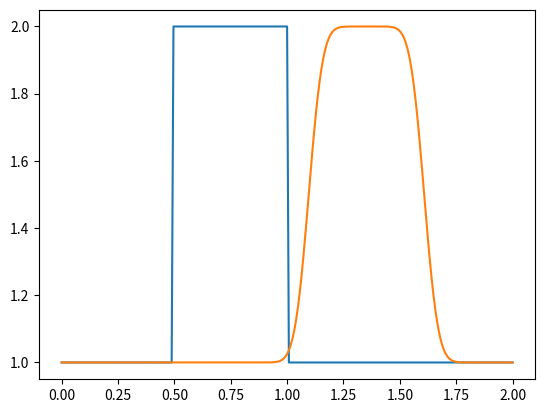

The matplotlib source for this figure:
import numpy
from matplotlib import pyplot
import time, sys

def LinearConv(nt):
    nx = 251
    dx = 2/(nx-1) # del x length
    C = 1 # wave speed C
    sigma = 0.5 # from Courant Number
    dt = sigma*dx/C

    u = numpy.ones(nx)
    u[int(0.5 / dx):int((1 / dx)+1)]=2
    pyplot.plot(numpy.linspace(0,2,nx),u,label='Initial u')

    # 1-D linear Convection
    ul=u.copy()
    un = numpy.ones(nx)
    for n in range(nt):
        un = ul.copy()
        for i in range (1,nx):
            ul[i]=un[i]-C*dt/dx*(un[i]-un[i-1])
    pyplot.plot(numpy.linspace(0,2,nx),ul,label='1D Linear Convection')

LinearConv(151)
pyplot.show()